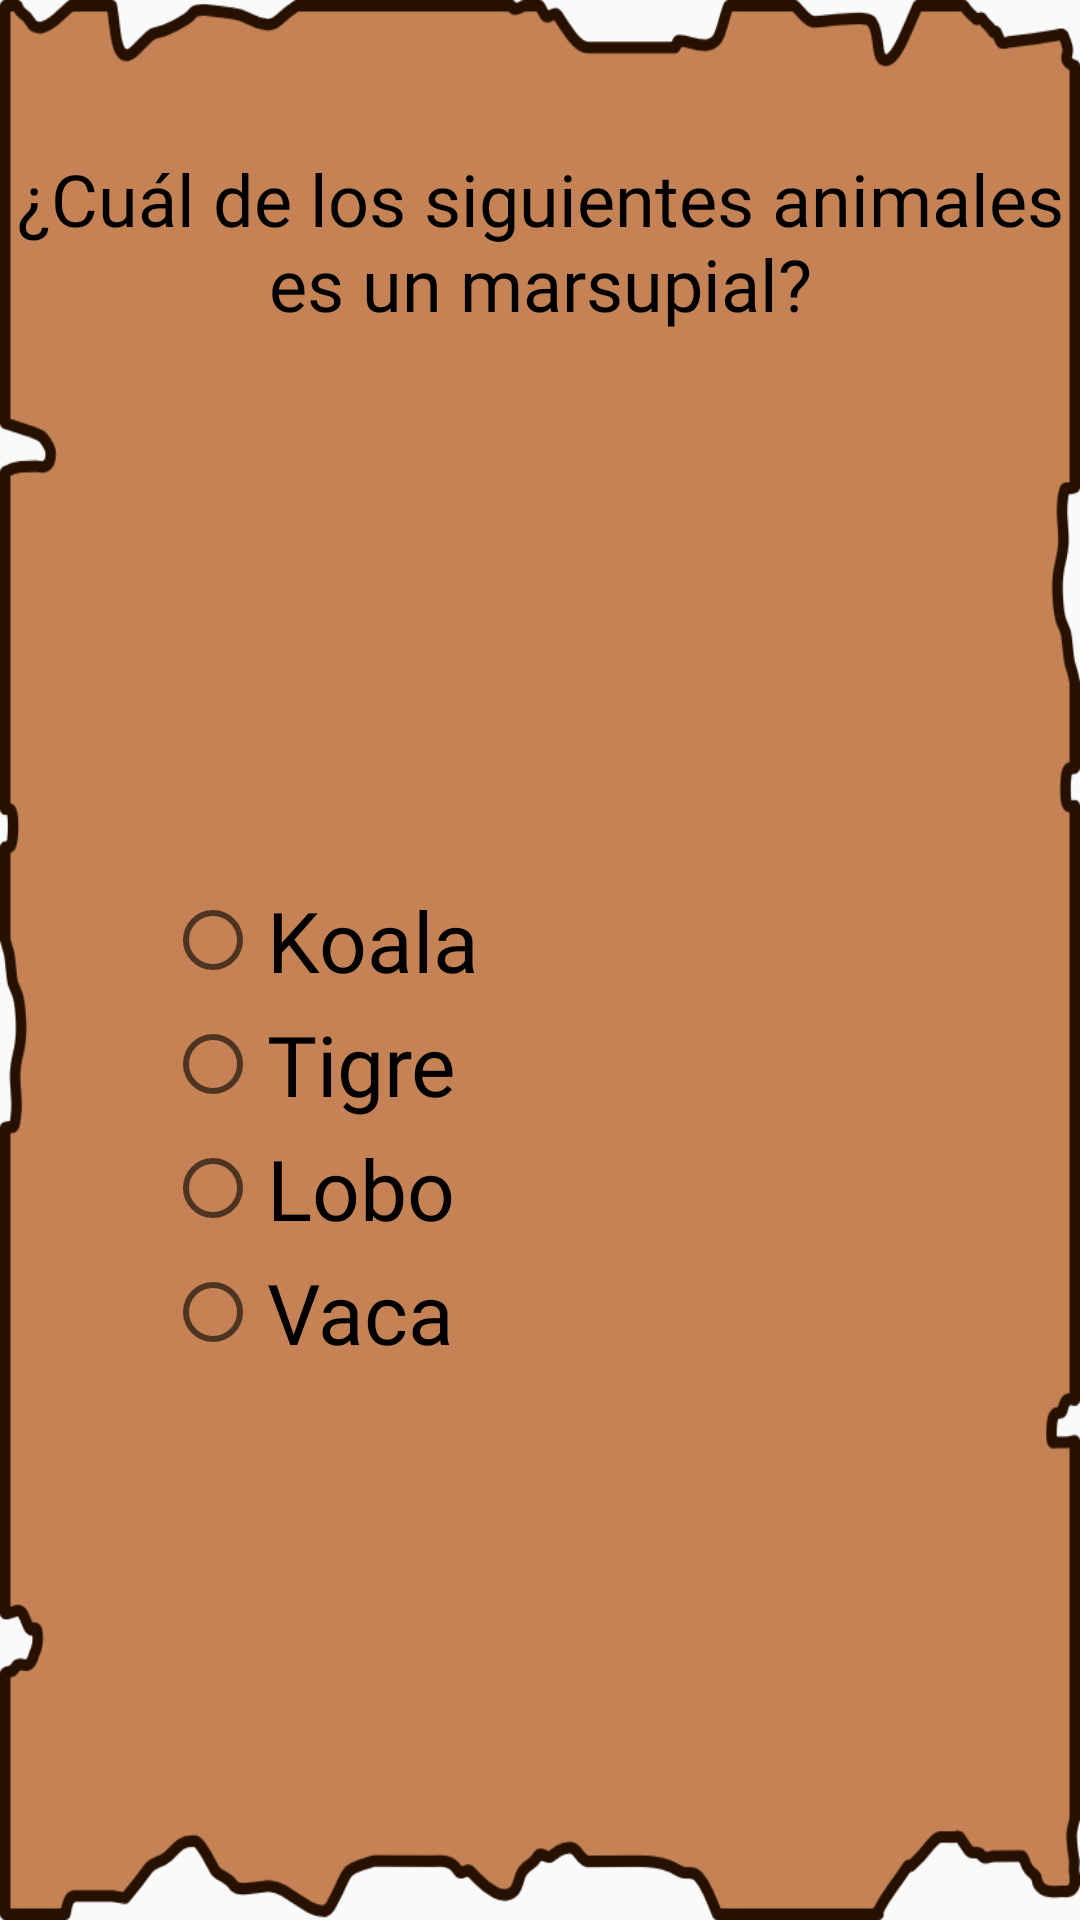

Write the Android layout XML for this screen, with the resource values it uses.
<!-- AndroidManifest.xml: application theme Theme.Practica1 -->
<!-- res/layout/fragment_pregunta1.xml -->
<?xml version="1.0" encoding="utf-8"?>
<androidx.constraintlayout.widget.ConstraintLayout xmlns:android="http://schemas.android.com/apk/res/android"
    xmlns:app="http://schemas.android.com/apk/res-auto"
    xmlns:tools="http://schemas.android.com/tools"
    android:layout_width="match_parent"
    android:layout_height="match_parent"
    android:background="@drawable/fondoquest"
    tools:context=".Pregunta1">

    <TextView
        android:id="@+id/p4"
        android:layout_width="wrap_content"
        android:layout_height="wrap_content"
        android:layout_marginTop="50dp"
        android:fontFamily="@font/alfa_slab_one"
        android:paddingLeft="5dp"
        android:paddingRight="5dp"
        android:text="@string/p1"
        android:textAlignment="center"
        android:textColor="@color/black"
        android:textSize="24sp"
        app:layout_constraintEnd_toEndOf="parent"
        app:layout_constraintHorizontal_bias="0.5"
        app:layout_constraintStart_toStartOf="parent"
        app:layout_constraintTop_toTopOf="parent" />

    <RadioGroup
        android:id="@+id/radioGroup5"
        android:layout_width="250sp"
        android:layout_height="wrap_content"
        app:layout_constraintBottom_toBottomOf="parent"
        app:layout_constraintEnd_toEndOf="parent"
        app:layout_constraintStart_toStartOf="parent"
        app:layout_constraintTop_toBottomOf="@+id/p4">


        <RadioButton
            android:id="@+id/r11"
            android:layout_width="match_parent"
            android:layout_height="wrap_content"
            android:checked="false"
            android:fontFamily="@font/alfa_slab_one"
            android:padding="2sp"
            android:text="@string/r11"
            android:textSize="28sp" />

        <RadioButton
            android:id="@+id/r12"
            android:layout_width="match_parent"
            android:layout_height="wrap_content"
            android:fontFamily="@font/alfa_slab_one"
            android:padding="2sp"
            android:text="@string/r12"
            android:textSize="28sp" />

        <RadioButton
            android:id="@+id/r13"
            android:layout_width="match_parent"
            android:layout_height="wrap_content"
            android:fontFamily="@font/alfa_slab_one"
            android:padding="2sp"
            android:text="@string/r13"
            android:textSize="28sp" />

        <RadioButton
            android:id="@+id/r14"
            android:layout_width="match_parent"
            android:layout_height="wrap_content"
            android:fontFamily="@font/alfa_slab_one"
            android:padding="2sp"
            android:text="@string/r14"
            android:textSize="28sp" />
    </RadioGroup>

</androidx.constraintlayout.widget.ConstraintLayout>
<!-- resources referenced by this layout -->
<resources>
  <!-- drawable fondoquest: png bitmap (drawable, 33643 bytes) -->
  <string name="p1">¿Cuál de los siguientes animales es un marsupial?</string>
  <string name="r11">Koala</string>
  <string name="r12">Tigre</string>
  <string name="r13">Lobo</string>
  <string name="r14">Vaca</string>
  <style name="Theme.Practica1" parent="Base.Theme.Practica1" />
  <style name="Base.Theme.Practica1" parent="Theme.AppCompat.Light.NoActionBar">
          
          
  
          <item name="android:windowActivityTransitions">true</item>
  
          <item name="android:windowEnterTransition">@android:transition/fade</item>
          <item name="android:windowExitTransition">@android:transition/fade</item>
          <item name="android:duration">2000</item>
  
  
  
      </style>
  <!-- not gathered from this repository: default colours our renderer supplied (Android Studio template values) -->
  <color name="black">#FF000000</color>
</resources>
